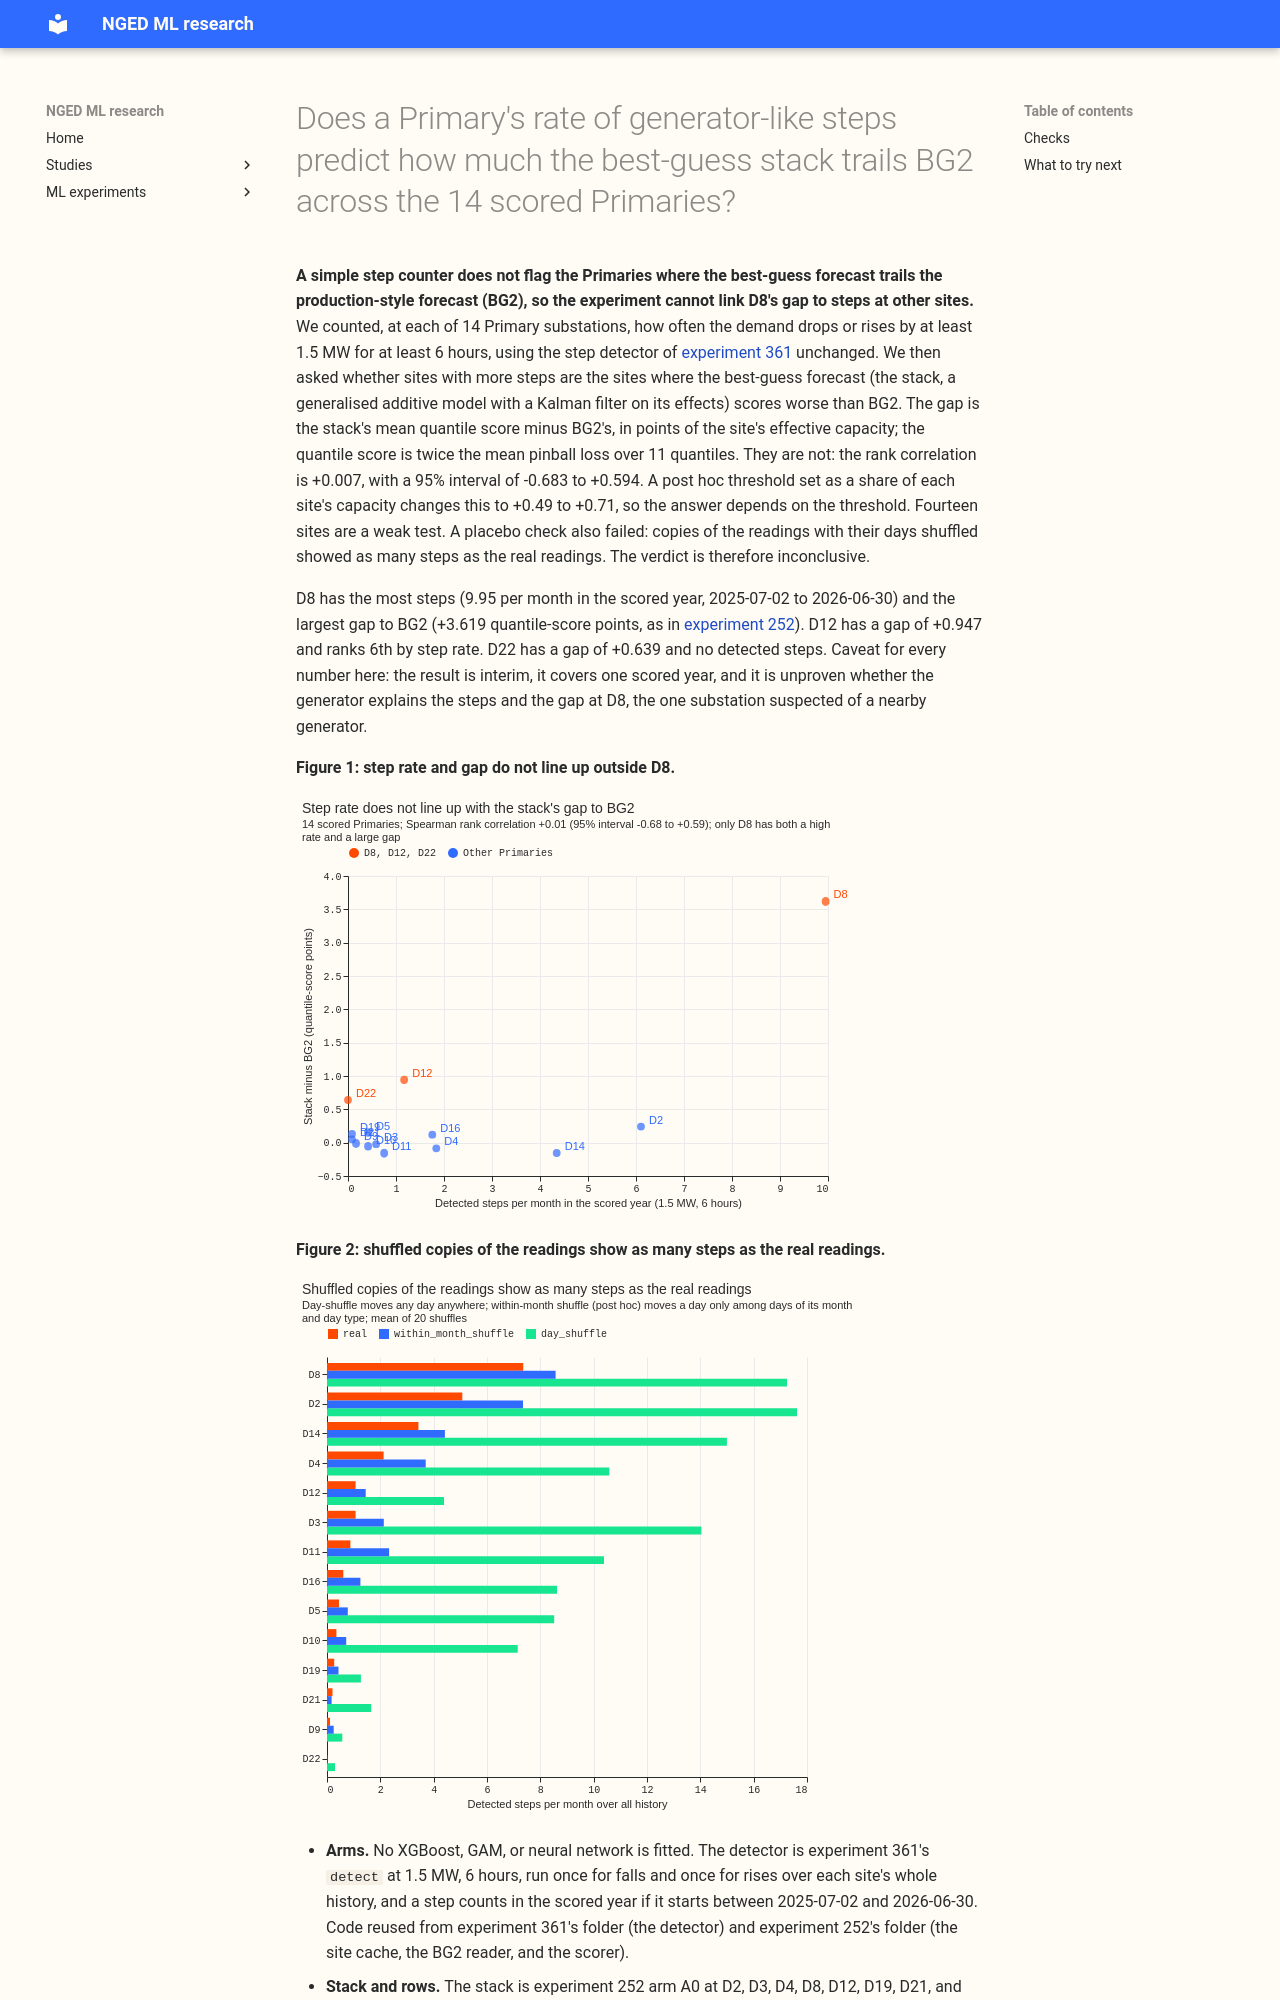

repository: openclimatefix/nged-ml-research · page: ml-experiments/00369-d8-cross-site-step-rate-against-stack-gap/result/index.html · generator: mkdocs

---
id: '00369'
slug: d8-cross-site-step-rate-against-stack-gap
title: >-
  Does a Primary's rate of generator-like steps predict how much the best-guess stack trails BG2
  across the 14 scored Primaries?
theme: differentiable-physics-embedded-generation
also_relevant_to:
  - calibration-and-uncertainty
  - lsc-detectors
status: done
kind: other
size: >-
  simple. Stored: private files under data/ml-experiments/00369-d8-cross-site-step-rate-against-stack-gap/
  only. Serving path: not touched. Degradation rule: not touched. Designs: more than one is
  defensible (a MW or a capacity-share threshold, a window of the scored year or of all history), so
  the plan fixes the detector of experiment 361 unchanged and reports the alternatives as post hoc
  checks. Callers: the scripts import experiments 252 and 361 and call reviewed `studies.*` modules
  without changing them. Asset graph: not touched. No model is fitted, so it runs in minutes.
hypothesis: >-
  The best-guess stack trails BG2 most at the Primaries that show the most generator-like steps, so
  D8's gap is part of a pattern across Primaries and not only a property of D8's residual. If the
  hypothesis holds, a step detector's rate is a cheap flag for the Primaries where the stack's
  uncertainty bands need widening.
prediction: >-
  Written before any score or step count is read. (P1) The Spearman rank correlation, over the 14
  scored Primaries, between a site's step rate (steps of at least 1.5 MW and 6 hours per month in the
  scored year, rises and falls together) and its stack-minus-BG2 quantile-score gap is at least 0.5.
  (P2) D8, D12, and D22, the three sites where the stack trails BG2 by most in experiment 252, are
  all among the five sites with the highest step rate. (P3) On time-shuffled copies, every site's
  step rate falls to under half its real rate.
decision_rule: >-
  No model is fitted, so the threshold for porting is zero: the result is a diagnostic. `supported`
  when P1 and P2 both hold. `partly supported` when exactly one holds. `not supported` when neither
  holds. P3 is a placebo check: if it fails, the detector is reading the weekly and seasonal shape
  of demand and no verdict is drawn from P1 and P2. Fourteen points make a weak test: the write-up
  gives a 95% interval from resampling sites, and says that an interval spanning zero leaves the
  correlation unproven. Control gate: the stored D8 gap, stack (experiment 252 arm A0) minus BG2,
  reproduces +3.619 points before any correlation is read.
benchmark: >-
  BG2, as stored by experiment 87. The stack is experiment 252 arm A0 at D2, D3, D4, D8, D12, D19,
  D21, and D22, and experiment 155 arm C (recipe R alone) at D5, D9, D10, D11, D14, and D16
row_set_id: fold_a_daily_gap_v1
metric: >-
  Spearman rank correlation of step rate against stack-minus-BG2 quantile score (twice the mean
  pinball loss over 11 quantiles, in points of effective capacity); rank of D8, D12, and D22 by step
  rate; step rate on shuffled copies
code: ml-experiments/00369-d8-cross-site-step-rate-against-stack-gap/
verdict: inconclusive
best_arm: >-
  None. No arm was fitted. The step rate and the stack-minus-BG2 gap have Spearman rank correlation
  +0.007 over the 14 Primaries (95% interval -0.683 to +0.594)
headline: >-
  With the pre-registered 1.5 MW threshold the step rate does not rank the 14 Primaries by the
  stack's gap to BG2 (Spearman +0.007; -0.242 without D8), and D12 and D22 rank 6th and 14th. A
  post hoc threshold set as a share of each site's capacity gives +0.49 to +0.71, but shuffled
  copies of the readings show 0.8 to 2.7 times as many steps as the real readings at 1.5 MW, so
  the rate mostly measures ordinary demand variation.
lessons:
  - >-
    Whether step rate tracks the gap depends on the threshold: about 0 at a fixed 1.5 MW, +0.49 to
    +0.71 at 1% to 15% of each site's capacity (post hoc, 14 sites, 7 thresholds tried).
  - >-
    Shuffled copies of the readings show 0.8 to 2.7 times the real step rate at 1.5 MW, and 1.0 to
    2.0 times at 3% and 10% of capacity, so the rate mostly measures how volatile demand is
    relative to capacity, not generator-like steps.
  - >-
    The 1.5 MW threshold is 32% of D12's capacity and 47% of D22's, so it cannot see small sites'
    steps; the stack's gaps at D12 (+0.947) and D22 (+0.639) are not shown to be step effects.
production_status: not-for-production
adopted_in: none
take_home_message: >-
  The test was inconclusive. A simple step counter at a fixed 1.5 MW does not flag the Primaries
  where the best-guess forecast trails the production-style forecast, but a counter scaled to each
  site's capacity does correlate with the gap (post hoc, 14 sites). Shuffled copies of the readings
  show as many steps as the real ones either way, so the counter mostly measures how volatile
  demand is, and a step-based explanation needs a detector that survives its placebo.
advice:
  - >-
    Set a step detector's threshold as a share of each site's capacity when relating it to a gap
    measured in points of capacity (the capacity-share sweep).
  - >-
    Do not read a step rate as evidence of generator-like steps until the detector passes a placebo
    that shuffles days within month and day type (Figure 2).
---
